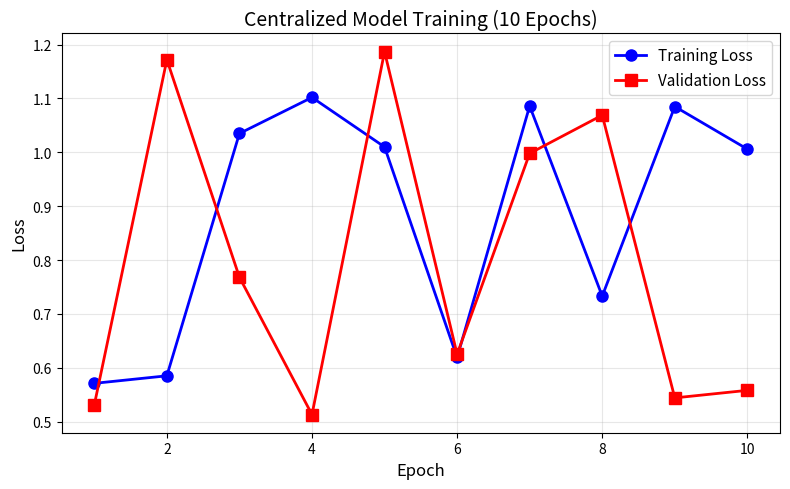
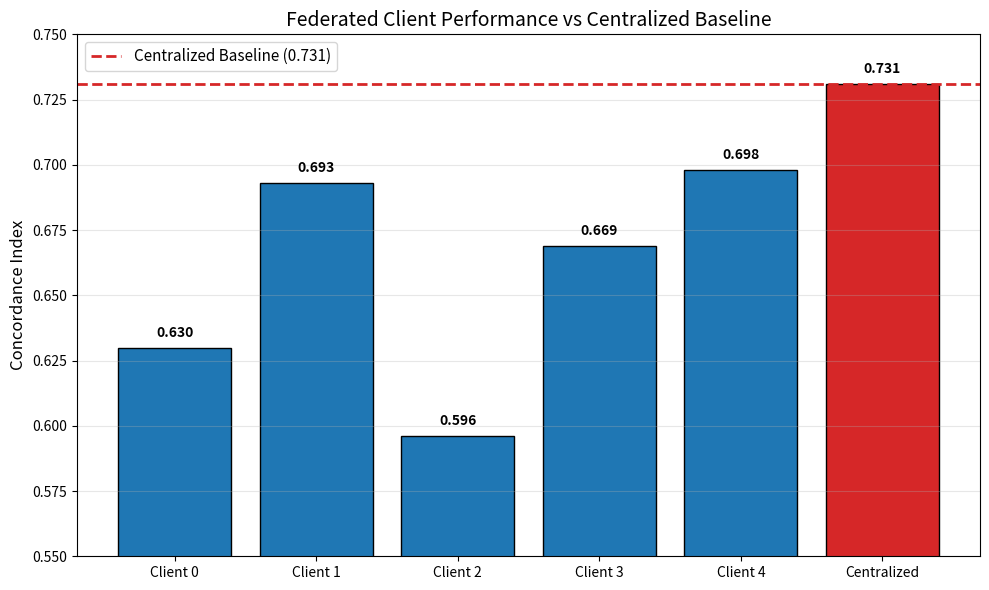
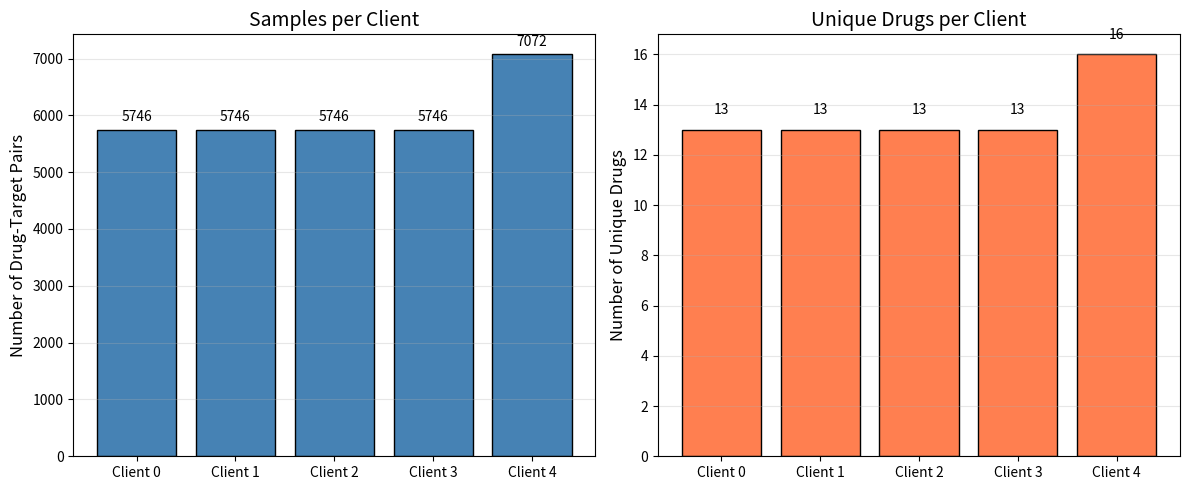
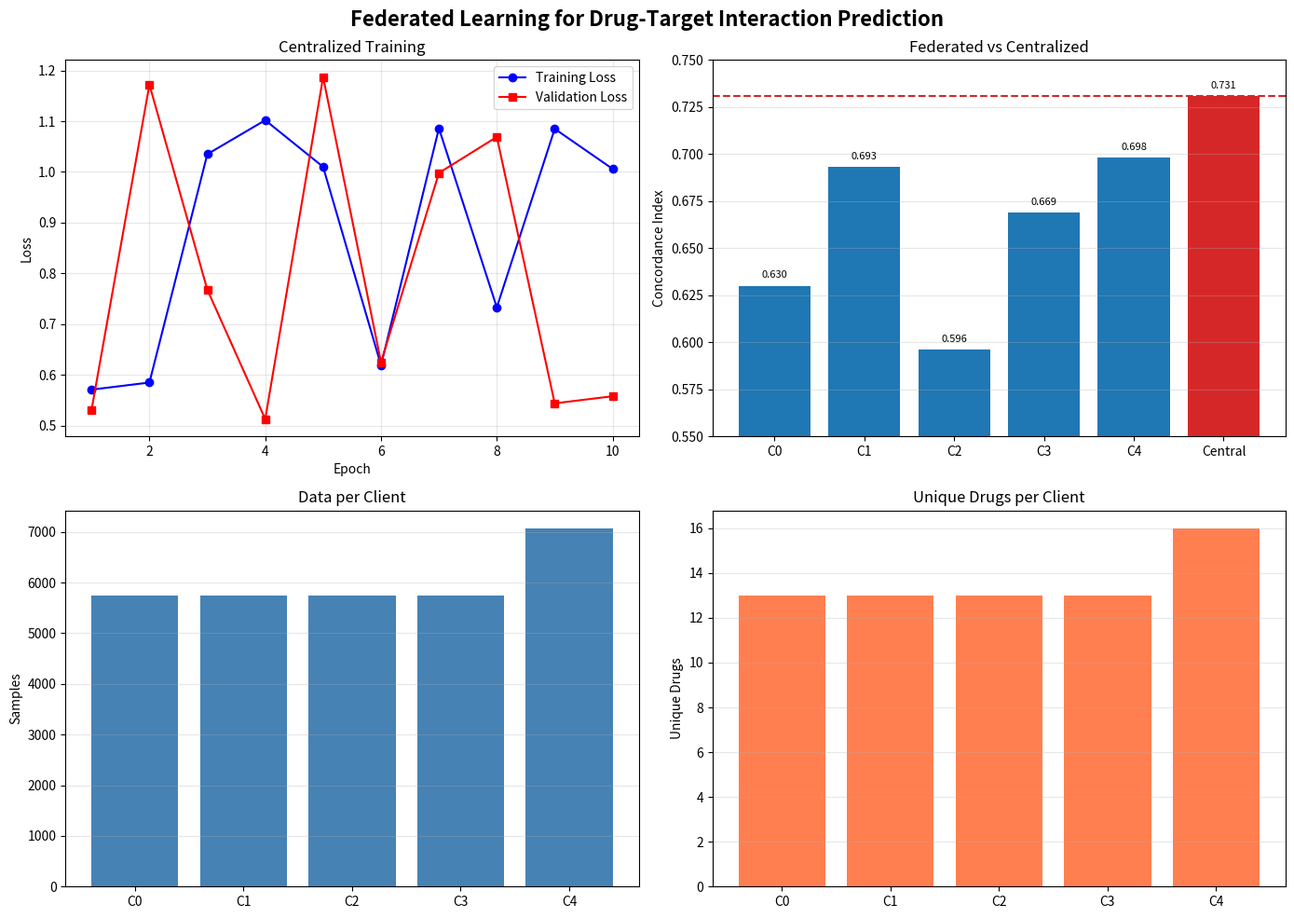

The matplotlib source for these figures, in order:
"""
Generate all visualization plots for the federated learning project.
Run this script after centralized and federated training are complete.
"""

import matplotlib.pyplot as plt
import numpy as np
import os

# Create results folder if it doesn't exist
os.makedirs('results', exist_ok=True)

def plot_centralized_loss():
    """Plot centralized training loss curve."""
    # Data from your centralized training
    epochs = [1, 2, 3, 4, 5, 6, 7, 8, 9, 10]
    train_loss = [0.571, 0.585, 1.035, 1.102, 1.010, 0.619, 1.086, 0.733, 1.085, 1.006]
    val_loss = [0.531, 1.172, 0.768, 0.513, 1.187, 0.625, 0.998, 1.069, 0.544, 0.558]
    
    plt.figure(figsize=(8, 5))
    plt.plot(epochs, train_loss, 'b-o', label='Training Loss', linewidth=2, markersize=8)
    plt.plot(epochs, val_loss, 'r-s', label='Validation Loss', linewidth=2, markersize=8)
    plt.xlabel('Epoch', fontsize=12)
    plt.ylabel('Loss', fontsize=12)
    plt.title('Centralized Model Training (10 Epochs)', fontsize=14)
    plt.legend(fontsize=11)
    plt.grid(True, alpha=0.3)
    plt.tight_layout()
    plt.savefig('results/centralized_loss_curve.png', dpi=150)
    plt.savefig('results/centralized_loss_curve.pdf')  # PDF for papers
    plt.close()
    print("✅ Saved: results/centralized_loss_curve.png")

def plot_federated_comparison():
    """Plot bar chart comparing federated clients to centralized baseline."""
    clients = ['Client 0', 'Client 1', 'Client 2', 'Client 3', 'Client 4', 'Centralized']
    c_index = [0.630, 0.693, 0.596, 0.669, 0.698, 0.731]
    colors = ['#1f77b4'] * 5 + ['#d62728']
    
    plt.figure(figsize=(10, 6))
    bars = plt.bar(clients, c_index, color=colors, edgecolor='black', linewidth=1)
    plt.axhline(y=0.731, color='#d62728', linestyle='--', linewidth=2, 
                label='Centralized Baseline (0.731)')
    plt.ylabel('Concordance Index', fontsize=12)
    plt.title('Federated Client Performance vs Centralized Baseline', fontsize=14)
    plt.ylim(0.55, 0.75)
    
    # Add value labels on top of bars
    for bar, val in zip(bars, c_index):
        plt.text(bar.get_x() + bar.get_width()/2, bar.get_height() + 0.003, 
                 f'{val:.3f}', ha='center', va='bottom', fontsize=10, fontweight='bold')
    
    plt.legend(fontsize=11)
    plt.grid(True, alpha=0.3, axis='y')
    plt.tight_layout()
    plt.savefig('results/federated_comparison.png', dpi=150)
    plt.savefig('results/federated_comparison.pdf')
    plt.close()
    print("✅ Saved: results/federated_comparison.png")

def plot_client_distribution():
    """Plot client data distribution (samples and unique drugs)."""
    clients = ['Client 0', 'Client 1', 'Client 2', 'Client 3', 'Client 4']
    samples = [5746, 5746, 5746, 5746, 7072]
    unique_drugs = [13, 13, 13, 13, 16]
    
    fig, (ax1, ax2) = plt.subplots(1, 2, figsize=(12, 5))
    
    # Samples bar chart
    bars1 = ax1.bar(clients, samples, color='steelblue', edgecolor='black')
    ax1.set_ylabel('Number of Drug-Target Pairs', fontsize=12)
    ax1.set_title('Samples per Client', fontsize=14)
    ax1.grid(True, alpha=0.3, axis='y')
    for bar, val in zip(bars1, samples):
        ax1.text(bar.get_x() + bar.get_width()/2, bar.get_height() + 100, 
                 f'{val}', ha='center', va='bottom', fontsize=10)
    
    # Unique drugs bar chart
    bars2 = ax2.bar(clients, unique_drugs, color='coral', edgecolor='black')
    ax2.set_ylabel('Number of Unique Drugs', fontsize=12)
    ax2.set_title('Unique Drugs per Client', fontsize=14)
    ax2.grid(True, alpha=0.3, axis='y')
    for bar, val in zip(bars2, unique_drugs):
        ax2.text(bar.get_x() + bar.get_width()/2, bar.get_height() + 0.5, 
                 f'{val}', ha='center', va='bottom', fontsize=10)
    
    plt.tight_layout()
    plt.savefig('results/client_data_distribution.png', dpi=150)
    plt.savefig('results/client_data_distribution.pdf')
    plt.close()
    print("✅ Saved: results/client_data_distribution.png")

def plot_performance_table():
    """Create a summary table of all results."""
    fig, ax = plt.subplots(figsize=(10, 3.5))
    ax.axis('tight')
    ax.axis('off')
    
    data = [
        ['Model', 'MSE ↓', 'Pearson ↑', 'C-Index ↑'],
        ['Centralized (10 epochs)', '0.615', '0.440', '0.731'],
        ['Client 0 (5 epochs)', '0.822', '0.212', '0.630'],
        ['Client 1 (5 epochs)', '0.774', '0.365', '0.693'],
        ['Client 2 (5 epochs)', '0.474', '0.200', '0.596'],
        ['Client 3 (5 epochs)', '0.721', '0.342', '0.669'],
        ['Client 4 (5 epochs)', '0.894', '0.369', '0.698'],
    ]
    
    table = ax.table(cellText=data, loc='center', cellLoc='center', colWidths=[0.25, 0.15, 0.15, 0.15])
    table.auto_set_font_size(False)
    table.set_fontsize(10)
    table.scale(1.2, 1.8)
    
    # Highlight header row
    for i in range(4):
        table[(0, i)].set_facecolor('#4472C4')
        table[(0, i)].set_text_props(weight='bold', color='white')
    
    # Highlight centralized row
    for i in range(4):
        table[(1, i)].set_facecolor('#E6F0FA')
    
    plt.title('Federated Learning Results Summary', fontsize=14, pad=20, fontweight='bold')
    plt.savefig('results/performance_table.png', dpi=150, bbox_inches='tight')
    plt.savefig('results/performance_table.pdf', bbox_inches='tight')
    plt.close()
    print("✅ Saved: results/performance_table.png")

def plot_combined_summary():
    """Create a single combined figure with all plots."""
    fig = plt.figure(figsize=(14, 10))
    
    # Subplot 1: Centralized loss curve
    ax1 = fig.add_subplot(2, 2, 1)
    epochs = [1, 2, 3, 4, 5, 6, 7, 8, 9, 10]
    train_loss = [0.571, 0.585, 1.035, 1.102, 1.010, 0.619, 1.086, 0.733, 1.085, 1.006]
    val_loss = [0.531, 1.172, 0.768, 0.513, 1.187, 0.625, 0.998, 1.069, 0.544, 0.558]
    ax1.plot(epochs, train_loss, 'b-o', label='Training Loss')
    ax1.plot(epochs, val_loss, 'r-s', label='Validation Loss')
    ax1.set_xlabel('Epoch')
    ax1.set_ylabel('Loss')
    ax1.set_title('Centralized Training')
    ax1.legend()
    ax1.grid(True, alpha=0.3)
    
    # Subplot 2: Federated comparison
    ax2 = fig.add_subplot(2, 2, 2)
    clients = ['C0', 'C1', 'C2', 'C3', 'C4', 'Central']
    c_index = [0.630, 0.693, 0.596, 0.669, 0.698, 0.731]
    colors = ['#1f77b4'] * 5 + ['#d62728']
    bars = ax2.bar(clients, c_index, color=colors)
    ax2.axhline(y=0.731, color='#d62728', linestyle='--', linewidth=1.5)
    ax2.set_ylabel('Concordance Index')
    ax2.set_title('Federated vs Centralized')
    ax2.set_ylim(0.55, 0.75)
    for bar, val in zip(bars, c_index):
        ax2.text(bar.get_x() + bar.get_width()/2, bar.get_height() + 0.003, 
                 f'{val:.3f}', ha='center', va='bottom', fontsize=8)
    ax2.grid(True, alpha=0.3, axis='y')
    
    # Subplot 3: Client distribution (samples)
    ax3 = fig.add_subplot(2, 2, 3)
    samples = [5746, 5746, 5746, 5746, 7072]
    ax3.bar(clients[:5], samples, color='steelblue')
    ax3.set_ylabel('Samples')
    ax3.set_title('Data per Client')
    ax3.grid(True, alpha=0.3, axis='y')
    
    # Subplot 4: Client distribution (unique drugs)
    ax4 = fig.add_subplot(2, 2, 4)
    unique_drugs = [13, 13, 13, 13, 16]
    ax4.bar(clients[:5], unique_drugs, color='coral')
    ax4.set_ylabel('Unique Drugs')
    ax4.set_title('Unique Drugs per Client')
    ax4.grid(True, alpha=0.3, axis='y')
    
    plt.suptitle('Federated Learning for Drug-Target Interaction Prediction', fontsize=16, fontweight='bold')
    plt.tight_layout()
    plt.savefig('results/combined_summary.png', dpi=150, bbox_inches='tight')
    plt.savefig('results/combined_summary.pdf', bbox_inches='tight')
    plt.close()
    print("✅ Saved: results/combined_summary.png")

if __name__ == "__main__":
    print("=" * 50)
    print("Generating Visualization Plots")
    print("=" * 50)
    plot_centralized_loss()
    plot_federated_comparison()
    plot_client_distribution()
    plot_performance_table()
    plot_combined_summary()
    print("\n" + "=" * 50)
    print("All plots saved to 'results/' folder")
    print("Files created:")
    print("  - centralized_loss_curve.png/.pdf")
    print("  - federated_comparison.png/.pdf")
    print("  - client_data_distribution.png/.pdf")
    print("  - performance_table.png/.pdf")
    print("  - combined_summary.png/.pdf")
    print("=" * 50)
